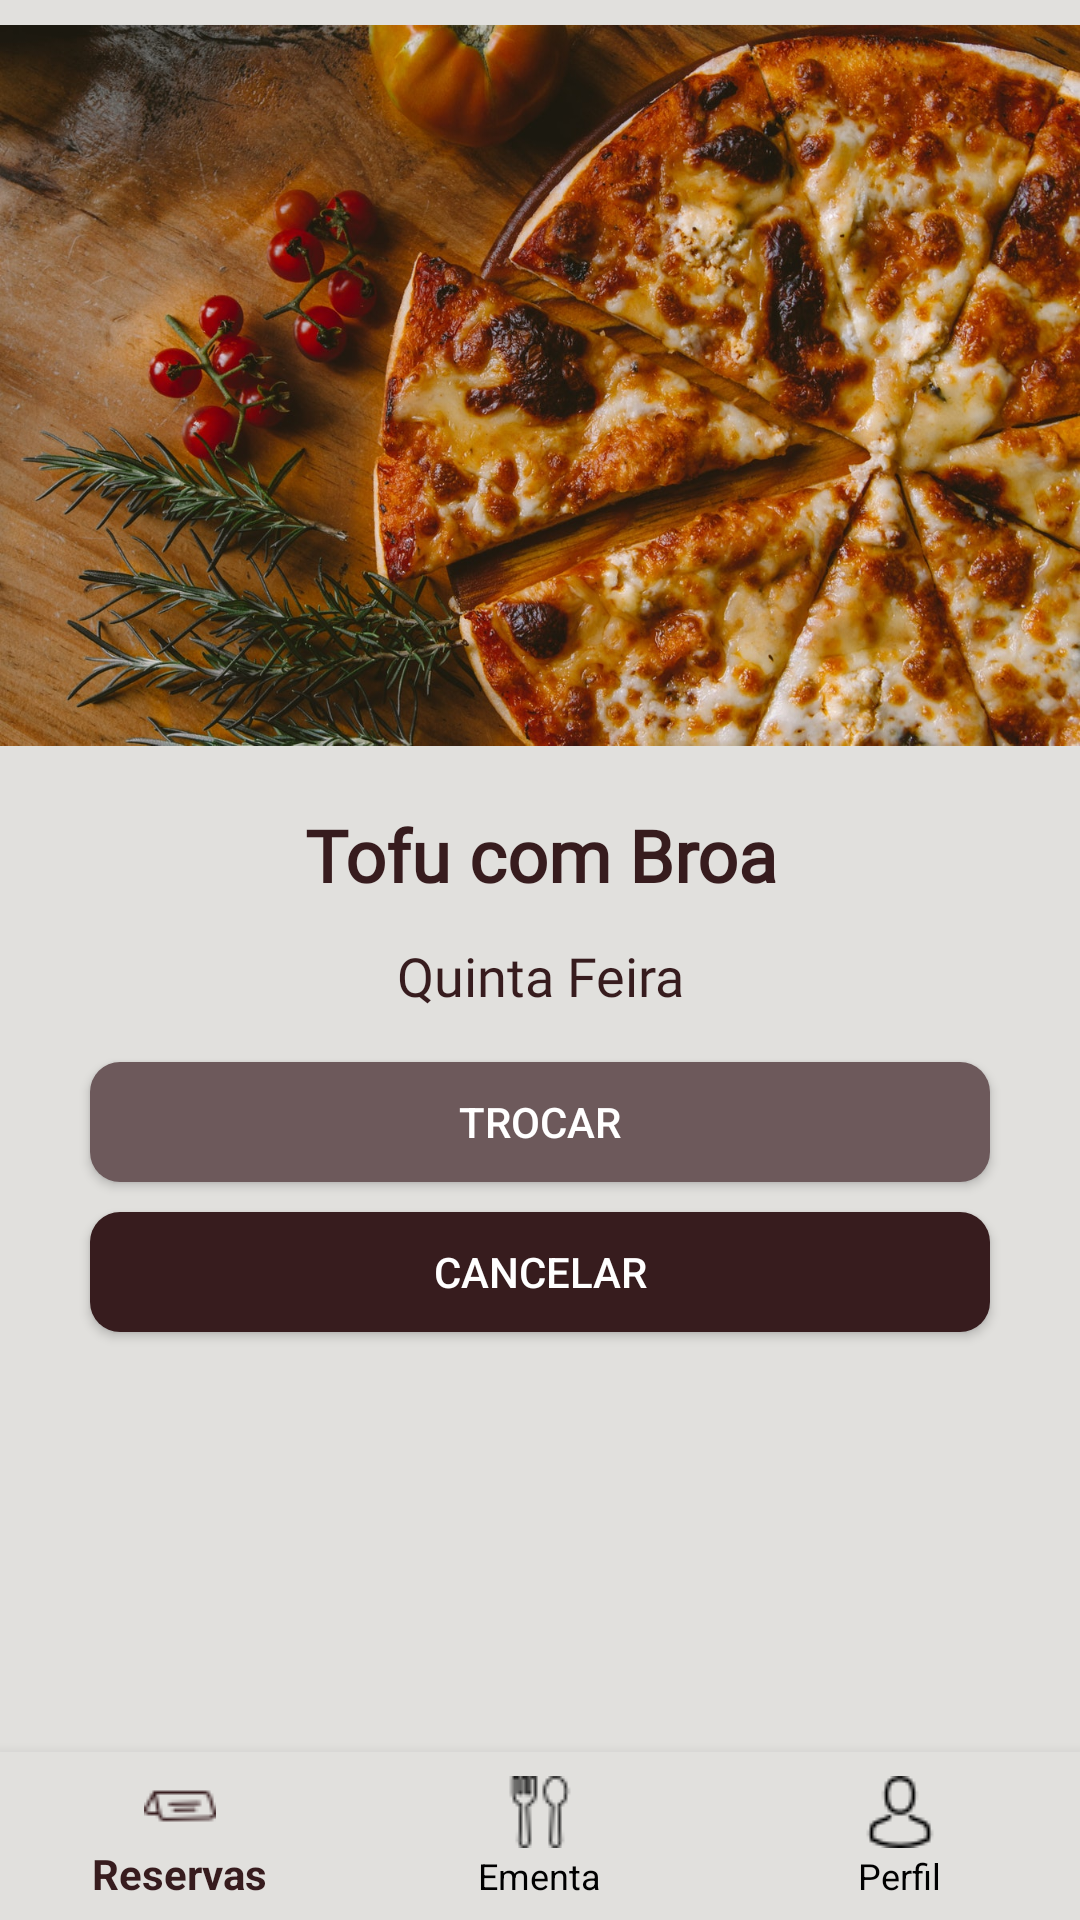

This screen was rendered from an Android layout file. Write that file and the resources it references.
<!-- AndroidManifest.xml: application theme AppTheme -->
<!-- res/layout/activity_reservation.xml -->
<?xml version="1.0" encoding="utf-8"?>
<android.support.constraint.ConstraintLayout xmlns:android="http://schemas.android.com/apk/res/android"
    xmlns:app="http://schemas.android.com/apk/res-auto"
    xmlns:tools="http://schemas.android.com/tools"
    android:id="@+id/container"
    android:layout_width="match_parent"
    android:layout_height="match_parent"
    tools:context="com.ym.yourmeal.ReservationActivity">

    <LinearLayout
        android:id="@+id/linearLayout"
        android:layout_width="0dp"
        android:layout_height="0dp"
        android:orientation="vertical"
        app:layout_constraintBottom_toBottomOf="parent"
        app:layout_constraintEnd_toEndOf="parent"
        app:layout_constraintStart_toStartOf="parent"
        app:layout_constraintTop_toTopOf="parent">

        <ImageView
            android:id="@+id/imgReservation"
            android:layout_width="match_parent"
            android:layout_height="257dp"
            app:srcCompat="@drawable/pizza" />

        <TextView
            android:id="@+id/txtReservaNome"
            android:layout_width="match_parent"
            android:layout_height="56dp"
            android:fontFamily="@font/worksanssemibold"
            android:gravity="center_vertical"
            android:text="Tofu com Broa"
            android:textAlignment="center"
            android:textColor="@color/MarromColor1"
            android:textSize="24sp"
            android:textStyle="bold" />

        <TextView
            android:id="@+id/dataReserva"
            android:layout_width="match_parent"
            android:layout_height="31dp"
            android:fontFamily="@font/worksanslight"
            android:text="Quinta Feira"
            android:textAlignment="center"
            android:textColor="@color/MarromColor1"
            android:textSize="18sp" />

        <Button
            android:id="@+id/btnTrocarReserva"
            android:layout_width="300dp"
            android:layout_height="40dp"
            android:layout_gravity="center_vertical|center_horizontal"
            android:layout_margin="10dp"
            android:background="@drawable/buttonstyle2"
            android:text="Trocar"
            android:textColor="@color/WhiteColor" />

        <Button
            android:id="@+id/btnCancelarReserva"
            android:layout_width="300dp"
            android:layout_height="40dp"
            android:layout_gravity="center_vertical|center_horizontal"
            android:background="@drawable/buttonstyle1"
            android:text="Cancelar"
            android:textColor="@color/WhiteColor" />

    </LinearLayout>

    <android.support.design.widget.BottomNavigationView
        android:id="@+id/navigation"
        android:layout_width="0dp"
        android:layout_height="wrap_content"
        android:layout_marginEnd="0dp"
        android:layout_marginStart="0dp"
        android:background="?android:attr/windowBackground"
        app:layout_constraintBottom_toBottomOf="parent"
        app:layout_constraintLeft_toLeftOf="parent"
        app:layout_constraintRight_toRightOf="parent"
        app:menu="@menu/navigation" />

</android.support.constraint.ConstraintLayout>
<!-- resources referenced by this layout -->
<resources>
  <color name="MarromColor1">#371c1e</color>
  <color name="WhiteColor">#ffffff</color>
  <!-- drawable buttonstyle1 (drawable) -->
  <shape xmlns:android="http://schemas.android.com/apk/res/android"
      android:shape="rectangle" android:padding="10dp">
      <solid android:color="@color/MarromColor1"/>
      <corners
          android:bottomRightRadius="10dp"
          android:bottomLeftRadius="10dp"
          android:topLeftRadius="10dp"
          android:topRightRadius="10dp"/>
      
  </shape>
  <!-- drawable buttonstyle2 (drawable) -->
  <shape xmlns:android="http://schemas.android.com/apk/res/android"
      android:shape="rectangle" android:padding="10dp">
      <solid android:color="@color/MarromColor2"/>
      <corners
          android:bottomRightRadius="10dp"
          android:bottomLeftRadius="10dp"
          android:topLeftRadius="10dp"
          android:topRightRadius="10dp"/>
      
  </shape>
  <!-- drawable pizza: jpg bitmap (drawable, 381165 bytes) -->
  <style name="AppTheme" parent="Theme.AppCompat.Light">
          
          <item name="colorPrimary">@color/MarromColor1</item>
          <item name="colorAccent">@color/colorAccent</item>
          <item name="android:statusBarColor">@color/MarromColor3</item>
          <item name="android:colorForeground">@color/WhiteColor</item>
          <item name="android:navigationBarColor">@color/BlackColor</item>
          <item name="android:textColorPrimary">@color/MarromColor1</item>
          <item name="android:colorBackground">@color/BackgroundColor</item>
          <item name="android:textColorSecondary">@color/BlackColor</item>
          <item name="android:textColorSecondaryInverse">@color/WhiteColor</item>
          <item name="colorPrimaryDark">@color/MarromColor1</item>
  
      </style>
  <color name="MarromColor2">#6d595b</color>
  <color name="colorAccent">#dda417</color>
  <color name="MarromColor3">#918384</color>
  <color name="BlackColor">#000000</color>
  <color name="BackgroundColor">#e1e0dd</color>
</resources>
